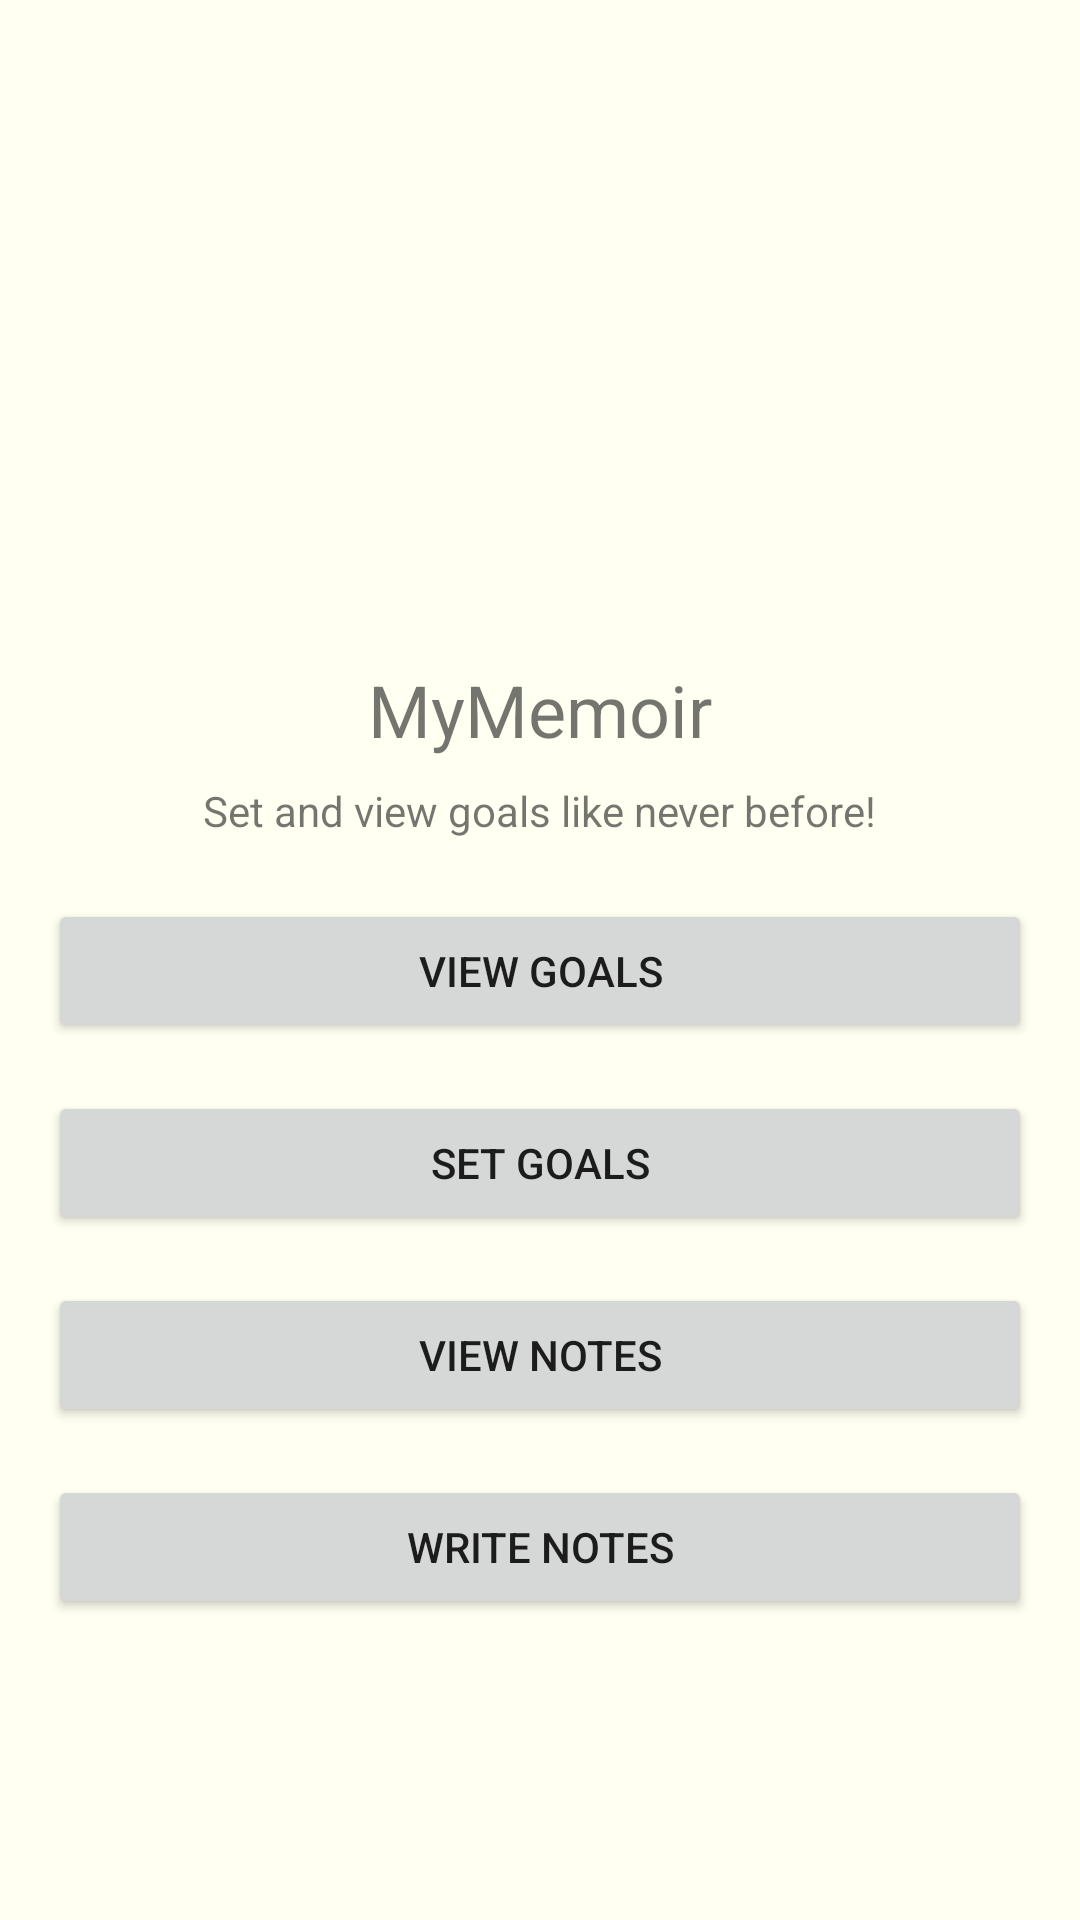

Produce the Android XML layout that renders to this screen, including the resource entries it uses.
<!-- AndroidManifest.xml: application theme AppTheme -->
<!-- res/layout/activity_home.xml -->
<?xml version="1.0" encoding="utf-8"?>
<LinearLayout xmlns:android="http://schemas.android.com/apk/res/android"
    android:orientation="vertical"
    android:layout_width="match_parent"
    android:layout_height="match_parent"
    android:gravity="center"
    android:padding="16dp">

    <TextView
        android:id="@+id/textViewTitle"
        android:layout_width="wrap_content"
        android:layout_height="wrap_content"
        android:text="MyMemoir"
        android:textSize="24sp"
        android:layout_centerHorizontal="true"
        android:layout_marginTop="120dp" />

    <TextView
        android:id="@+id/textViewSubtitle"
        android:layout_width="wrap_content"
        android:layout_height="wrap_content"
        android:text="Set and view goals like never before!"
        android:layout_below="@+id/textViewTitle"
        android:layout_centerHorizontal="true"
        android:layout_marginTop="8dp"
        android:layout_marginBottom="20dp"/>

    <Button
        android:id="@+id/buttonViewGoals"
        android:layout_width="match_parent"
        android:layout_height="wrap_content"
        android:text="View Goals" />

    <Button
        android:id="@+id/buttonSetGoals"
        android:layout_width="match_parent"
        android:layout_height="wrap_content"
        android:text="Set Goals"
        android:layout_marginTop="16dp" />
    <Button
        android:id="@+id/buttonViewNotes"
        android:layout_width="match_parent"
        android:layout_height="wrap_content"
        android:text="View Notes"
        android:layout_marginTop="16dp" />

    <Button
        android:id="@+id/buttonWriteNotes"
        android:layout_width="match_parent"
        android:layout_height="wrap_content"
        android:text="Write Notes"
        android:layout_marginTop="16dp" />

</LinearLayout>
<!-- resources referenced by this layout -->
<resources>
  <style name="AppTheme" parent="Theme.AppCompat.Light.DarkActionBar">
          
          <item name="colorPrimary">@color/primary_color</item> 
          <item name="colorPrimaryDark">@color/primary_dark_color</item> 
          <item name="colorAccent">@color/accent_color</item> 
          <item name="android:windowBackground">@color/background_color</item> 
      </style>
  <color name="primary_color">#A7C7E7</color>
  <color name="primary_dark_color">#6082B6</color>
  <color name="accent_color">#ADD8E6</color>
  <color name="background_color">#fffff2</color>
</resources>
